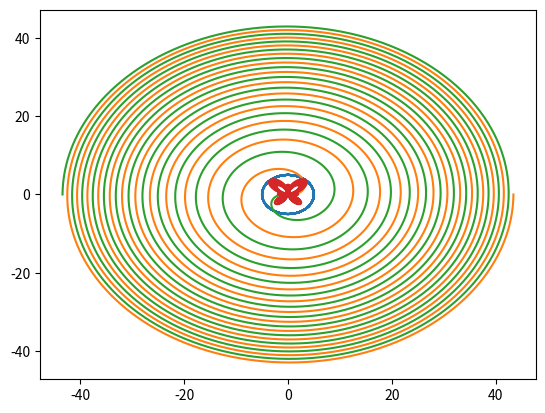

The script that saved this image: (Note: this script raises an exception after producing the figure.)
# Can computers be used to create art?

import numpy as np
import matplotlib.pyplot as plt


k = 5
a = np.linspace(k, k, 10 ** 6)
phi = np.linspace(0, 12 * np.pi, 10 ** 6)
t = np.linspace(0, 24 * np.pi, 10 ** 4)


# Targets:

# Plot a circle, using the parametric equation above.
x = k * np.cos(t)
y = k * np.sin(t)
plt.plot(x, y)
plt.show()

# Find the parametric equation for Fermat’s Spiral (online), and therefore plot the spiral.
x = k * np.sqrt(t) * np.cos(t)
y = k * np.sqrt(t) * np.sin(t)
u = -k * np.sqrt(t) * np.cos(t)
v = -k * np.sqrt(t) * np.sin(t)
plt.plot(x, y)
plt.plot(u, v)
plt.show()

# Do the same for the Butterﬂy Curve.
x = np.sin(t) * ((np.e ** np.cos(t)) - (2 * np.cos(4 * t)) - (np.sin(t / 12) ** 5))
y = np.cos(t) * ((np.e ** np.cos(t)) - (2 * np.cos(4 * t)) - (np.sin(t / 12) ** 5))
plt.plot(x, y)
plt.show()


# Extensions:

# Specify and plot 5 circles with diﬀerent sizes and diﬀerent colours.
ran = r.randint(1, 100)
x1 = ran * np.cos(t)
y1 = ran * np.sin(t)

ran = r.randint(1, 100)
x2 = ran * np.cos(t)
y2 = ran * np.sin(t)

ran = r.randint(1, 100)
x3 = ran * np.cos(t)
y3 = ran * np.sin(t)

ran = r.randint(1, 100)
x4 = ran * np.cos(t)
y4 = ran * np.sin(t)

ran = r.randint(1, 100)
x5 = ran * np.cos(t)
y5 = ran * np.sin(t)

plt.plot(x1, y1)
plt.plot(x2, y2)
plt.plot(x3, y3)
plt.plot(x4, y4)
plt.plot(x5, y5)
plt.show()


# For the Butterﬂy Curve, change the script so that the colour of each line segment changes with the x-coordinate.
'''
https://matplotlib.org/stable/tutorials/colors/colors.html#sphx-glr-tutorials-colors-colors-py
'''

# For Fermat’s spiral, plot the curve so that the colour gets lighter with the radius of each line segment.
